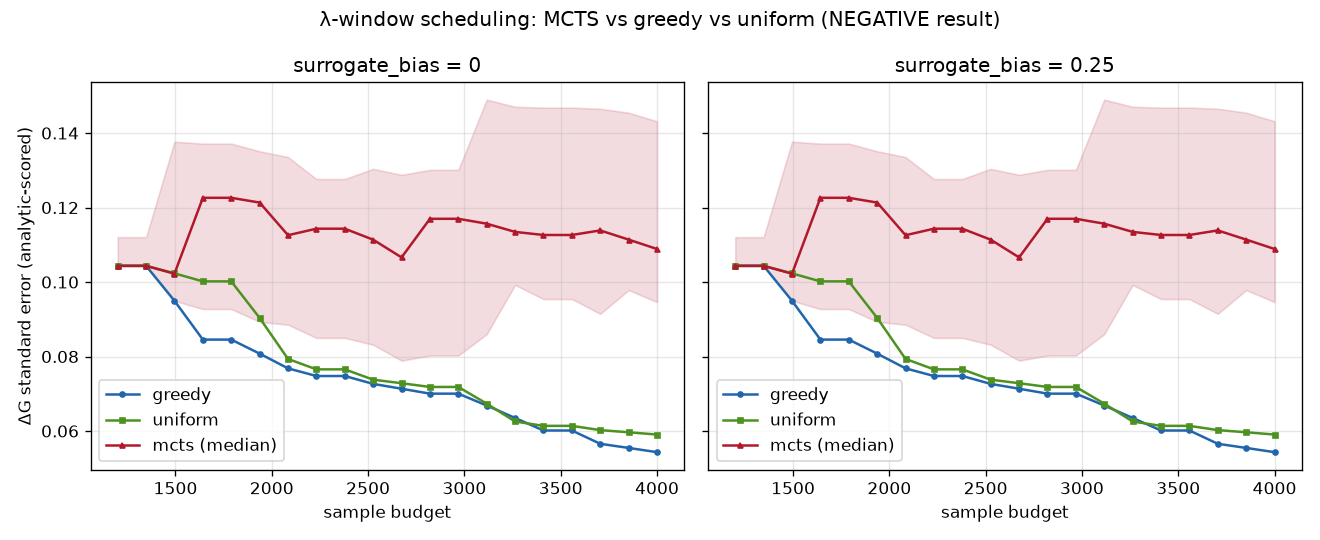

Source data for this figure (header and first rows):
bias, sample_budget, greedy_stderr, uniform_stderr, mcts_median_stderr, mcts_min_stderr, mcts_max_stderr
0.0, 1200, 0.1043, 0.1043, 0.1043, 0.1043, 0.1121
0.0, 1347, 0.1043, 0.1043, 0.1043, 0.1043, 0.1121
0.0, 1495, 0.09497, 0.1023, 0.1022, 0.09497, 0.1377
0.0, 1642, 0.08455, 0.1002, 0.1226, 0.09275, 0.1372
0.0, 1789, 0.08455, 0.1002, 0.1226, 0.09275, 0.1372
0.0, 1937, 0.08078, 0.09037, 0.1213, 0.08932, 0.1351
0.0, 2084, 0.07683, 0.07935, 0.1126, 0.08854, 0.1336
0.0, 2232, 0.07477, 0.07656, 0.1143, 0.08501, 0.1277
0.0, 2379, 0.07477, 0.07656, 0.1143, 0.08501, 0.1277
0.0, 2526, 0.07266, 0.07379, 0.1114, 0.08318, 0.1304
0.0, 2674, 0.07136, 0.07284, 0.1066, 0.0789, 0.1288
0.0, 2821, 0.07004, 0.07183, 0.117, 0.08027, 0.1301
0.0, 2968, 0.07004, 0.07183, 0.117, 0.08027, 0.1301
0.0, 3116, 0.06685, 0.06736, 0.1157, 0.08602, 0.149
0.0, 3263, 0.06351, 0.06256, 0.1135, 0.09924, 0.1471
0.0, 3411, 0.06014, 0.06139, 0.1126, 0.09543, 0.1468
0.0, 3558, 0.06014, 0.06139, 0.1126, 0.09543, 0.1468
0.0, 3705, 0.05657, 0.06025, 0.1139, 0.09147, 0.1465
0.0, 3853, 0.05546, 0.05967, 0.1114, 0.09785, 0.1455
0.0, 4000, 0.05432, 0.05905, 0.1089, 0.09461, 0.1432
0.25, 1200, 0.1043, 0.1043, 0.1043, 0.1043, 0.1121
0.25, 1347, 0.1043, 0.1043, 0.1043, 0.1043, 0.1121
0.25, 1495, 0.09497, 0.1023, 0.1022, 0.09497, 0.1377
0.25, 1642, 0.08455, 0.1002, 0.1226, 0.09275, 0.1372
0.25, 1789, 0.08455, 0.1002, 0.1226, 0.09275, 0.1372
0.25, 1937, 0.08078, 0.09037, 0.1213, 0.08932, 0.1351
0.25, 2084, 0.07683, 0.07935, 0.1126, 0.08854, 0.1336
0.25, 2232, 0.07477, 0.07656, 0.1143, 0.08501, 0.1277
0.25, 2379, 0.07477, 0.07656, 0.1143, 0.08501, 0.1277
0.25, 2526, 0.07266, 0.07379, 0.1114, 0.08318, 0.1304
0.25, 2674, 0.07136, 0.07284, 0.1066, 0.0789, 0.1288
0.25, 2821, 0.07004, 0.07183, 0.117, 0.08027, 0.1301
0.25, 2968, 0.07004, 0.07183, 0.117, 0.08027, 0.1301
0.25, 3116, 0.06685, 0.06736, 0.1157, 0.08602, 0.149
0.25, 3263, 0.06351, 0.06256, 0.1135, 0.09924, 0.1471
0.25, 3411, 0.06014, 0.06139, 0.1126, 0.09543, 0.1468
0.25, 3558, 0.06014, 0.06139, 0.1126, 0.09543, 0.1468
0.25, 3705, 0.05657, 0.06025, 0.1139, 0.09147, 0.1465
0.25, 3853, 0.05546, 0.05967, 0.1114, 0.09785, 0.1455
0.25, 4000, 0.05432, 0.05905, 0.1089, 0.09461, 0.1432
